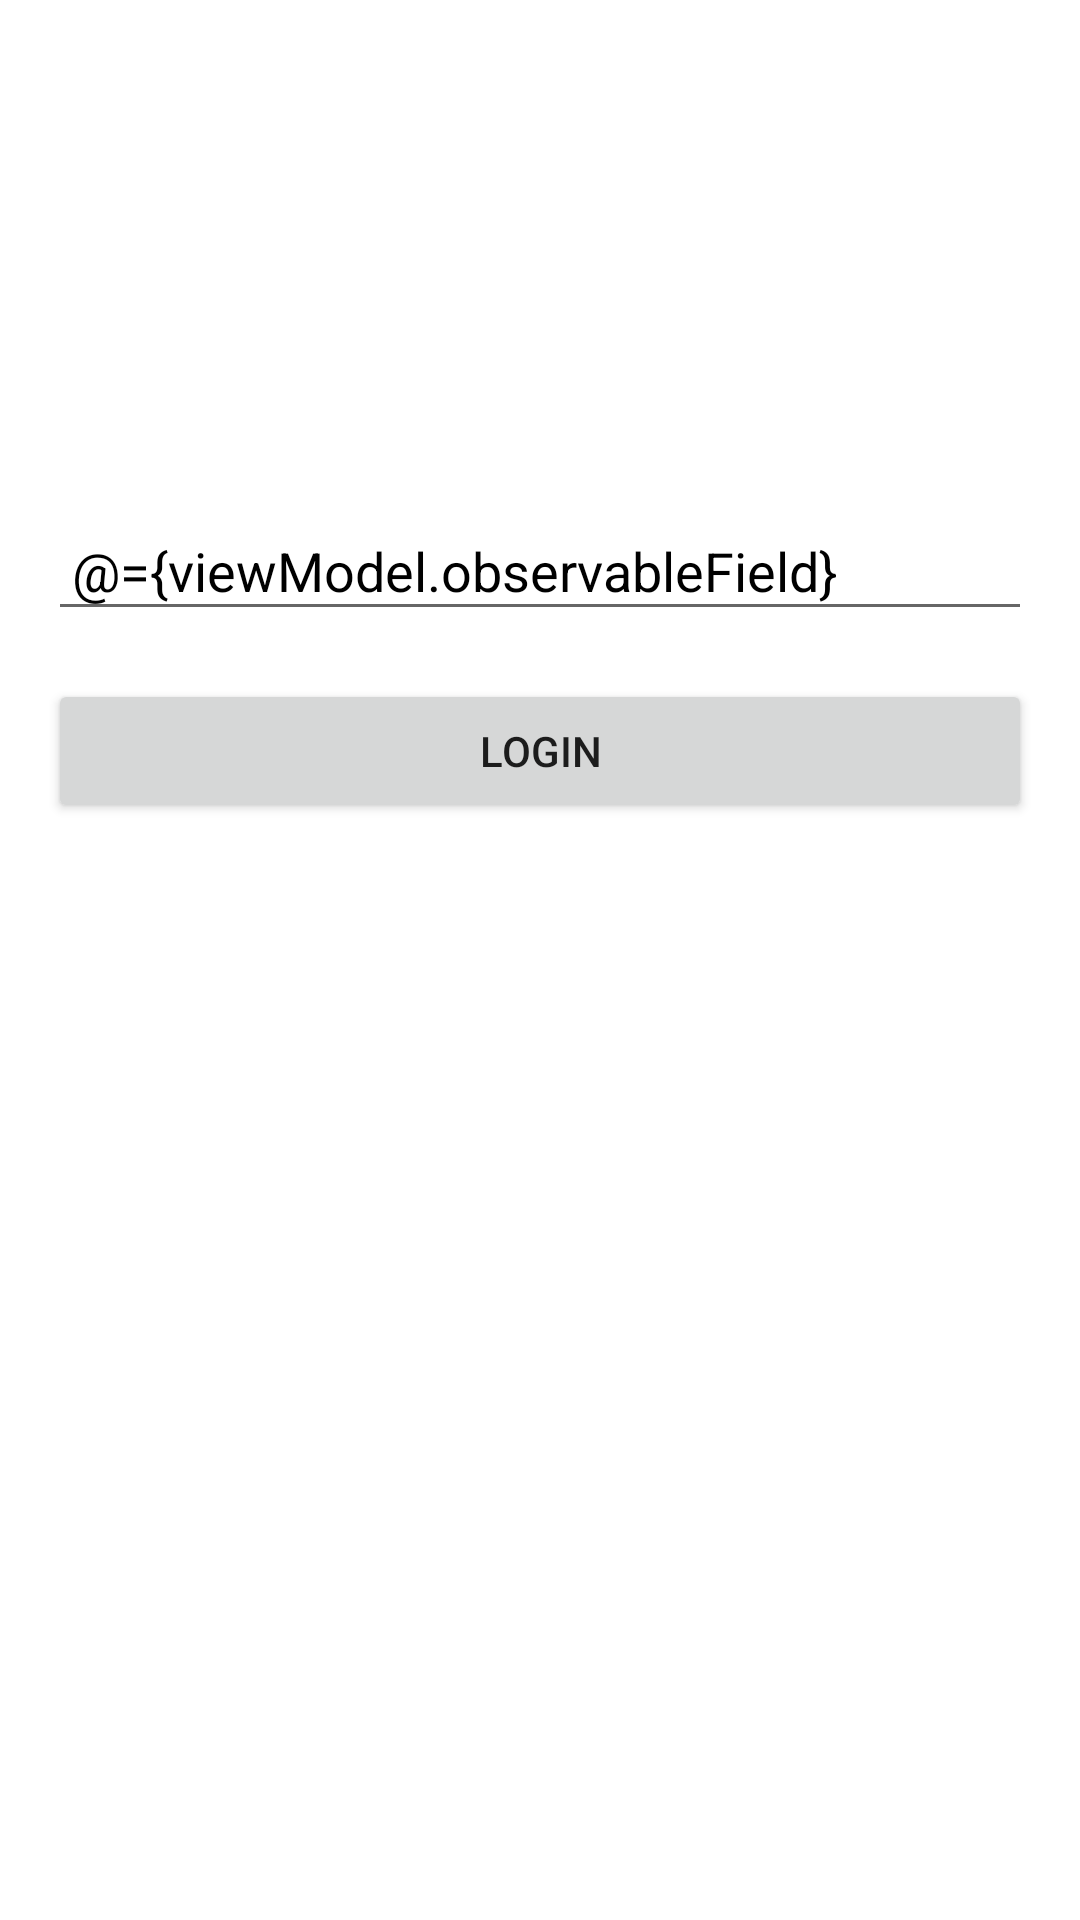

Write the Android layout XML for this screen, with the resource values it uses.
<!-- AndroidManifest.xml: application theme AppTheme -->
<!-- res/layout/fragment_login.xml -->
<?xml version="1.0" encoding="utf-8"?>
<layout>
    <data>
        <variable
            name="viewModel"
            type="com.android.daggerfullprojectwithmvvm.authentication.viewmodel.LoginViewModel" />
        <variable
            name="loginActivity"
            type="com.android.daggerfullprojectwithmvvm.authentication.view.LoginActivity" />
    </data>
<androidx.constraintlayout.widget.ConstraintLayout xmlns:android="http://schemas.android.com/apk/res/android"
    xmlns:app="http://schemas.android.com/apk/res-auto"
    android:layout_width="match_parent"
    android:layout_height="match_parent"
    android:background="@color/colorWhite"
    android:padding="16dp">

    <ImageView
        android:id="@+id/app_logo"
        android:layout_width="100dp"
        android:layout_height="100dp"
        android:layout_marginTop="30dp"
        app:layout_constraintLeft_toLeftOf="parent"
        app:layout_constraintRight_toRightOf="parent"
        app:layout_constraintTop_toTopOf="parent" />

    <com.google.android.material.textfield.TextInputEditText
        android:id="@+id/user_id"
        android:layout_width="match_parent"
        android:layout_height="wrap_content"
        android:layout_marginTop="24dp"
        android:hint="Please enter user id"
        android:inputType="number"
        android:padding="8dp"
        android:text="@={viewModel.observableField}"
        android:textColor="@color/colorBlack"
        app:layout_constraintLeft_toLeftOf="parent"
        app:layout_constraintRight_toRightOf="parent"
        app:layout_constraintTop_toBottomOf="@+id/app_logo" />

    <Button
        android:id="@+id/login_button"
        android:layout_width="match_parent"
        android:layout_height="wrap_content"
        android:layout_marginTop="16dp"
        android:text="Login"
        android:onClick="@{()->viewModel.authenticateUser(loginActivity)}"
        app:layout_constraintLeft_toLeftOf="parent"
        app:layout_constraintRight_toRightOf="parent"
        app:layout_constraintTop_toBottomOf="@+id/user_id" />

    <ProgressBar
        android:id="@+id/progress_bar"
        style="@style/Widget.AppCompat.ProgressBar"
        android:layout_width="wrap_content"
        android:layout_height="wrap_content"
        android:layout_centerInParent="true"
        android:elevation="24dp"
        android:visibility="gone"
        app:layout_constraintBottom_toBottomOf="parent"
        app:layout_constraintLeft_toLeftOf="parent"
        app:layout_constraintRight_toRightOf="parent"
        app:layout_constraintTop_toTopOf="parent" />

</androidx.constraintlayout.widget.ConstraintLayout>
</layout>
<!-- resources referenced by this layout -->
<resources>
  <color name="colorBlack">#000000</color>
  <color name="colorWhite">#FFFFFF</color>
  <style name="AppTheme" parent="Theme.AppCompat.Light.NoActionBar">
          
          <item name="colorPrimary">@color/colorPrimary</item>
          <item name="colorPrimaryDark">@color/colorPrimaryDark</item>
          <item name="colorAccent">@color/colorPrimary</item>
  
          <item name="android:windowContentOverlay">@null</item>
          <item name="android:windowDisablePreview">true</item>
          <item name="android:windowIsTranslucent">true</item>
          <item name="windowActionBar">false</item>
          <item name="windowNoTitle">true</item>
      </style>
  <color name="colorPrimary">#000000</color>
  <color name="colorPrimaryDark">#000000</color>
</resources>
